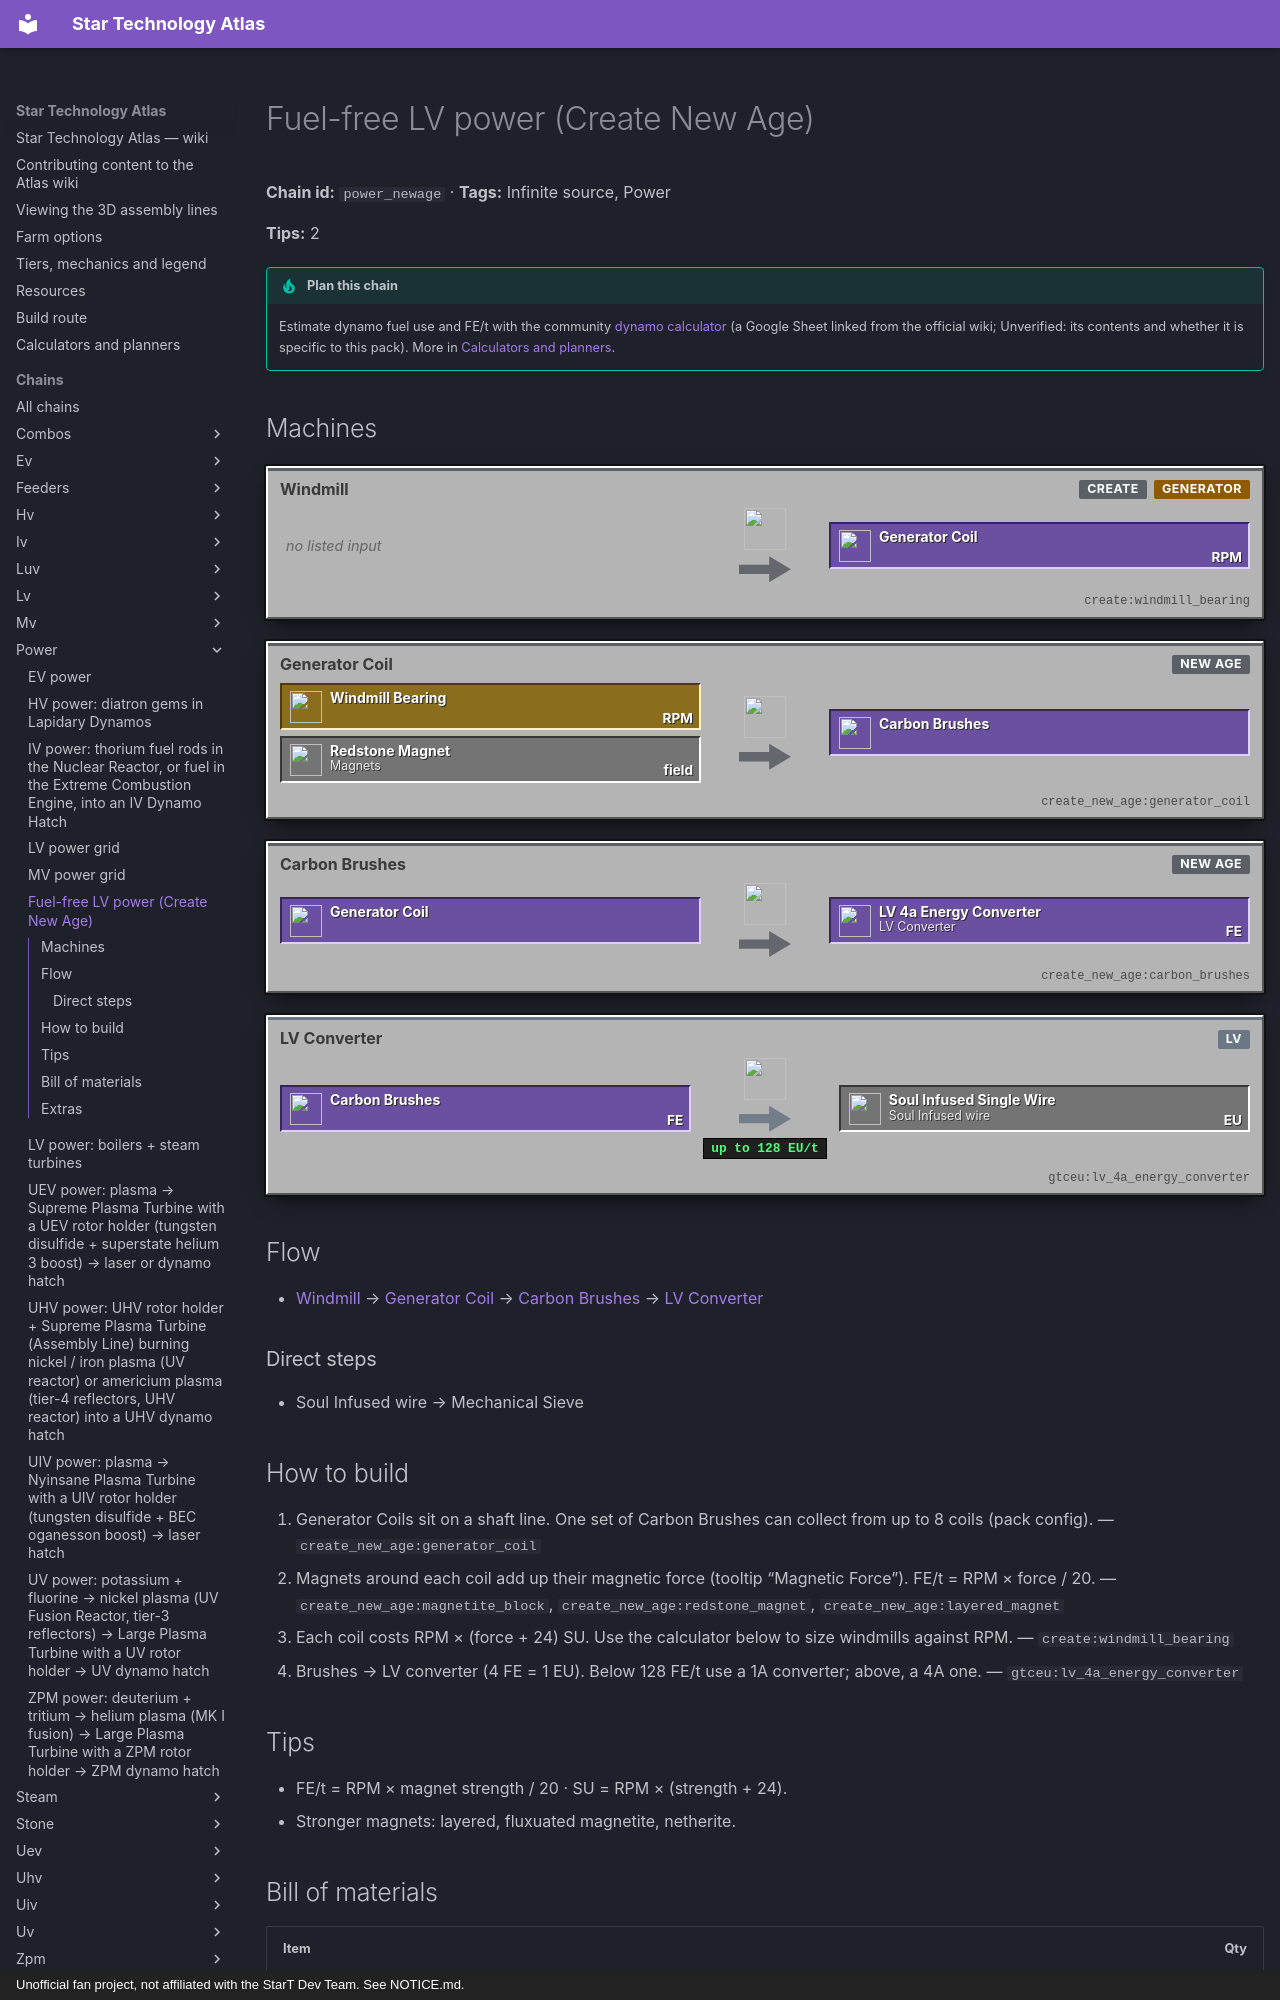

repository: BLGuyDev/StarT-Atlas · page: chains/power/power_newage/index.html · generator: mkdocs · copyright: Unofficial fan project, not affiliated with the StarT Dev Team. See NOTICE.md.

---
kind: chain
id: power_newage
order: 100
data:
  t: Fuel-free LV power (Create New Age)
  inf: true
  power: true
  "n":
    - [wm, Windmill, p, "create:windmill_bearing"]
    - [gc, Generator Coil, m, "create_new_age:generator_coil"]
    - [mg, Magnets, x, "create_new_age:redstone_magnet"]
    - [cb, Carbon Brushes, m, "create_new_age:carbon_brushes"]
    - [cv, LV Converter, m, "gtceu:lv_4a_energy_converter"]
    - [w, Soul Infused wire, x, "gtceu:soul_infused_single_wire"]
    - [ms, Mechanical Sieve, o, "gtceu:mechanical_sieve"]
  e: [[wm, gc, RPM], [mg, gc, field], [gc, cb], [cb, cv, FE], [cv, w, EU], [w, ms]]
  tips:
    - FE/t = RPM × magnet strength / 20 · SU = RPM × (strength + 24).
    - "Stronger magnets: layered, fluxuated magnetite, netherite."
  b:
    - ["create:windmill_bearing", 1]
    - ["create:white_sail", 32]
    - ["create_new_age:generator_coil", 4]
    - ["create_new_age:redstone_magnet", 8]
    - ["create_new_age:carbon_brushes", 1]
    - ["gtceu:lv_4a_energy_converter", 1]
  how:
    - i: ["create_new_age:generator_coil"]
      t: Generator Coils sit on a shaft line. One set of Carbon Brushes can collect from up to 8 coils (pack config).
    - i: ["create_new_age:magnetite_block", "create_new_age:redstone_magnet", "create_new_age:layered_magnet"]
      t: Magnets around each coil add up their magnetic force (tooltip “Magnetic Force”). FE/t = RPM × force / 20.
    - i: ["create:windmill_bearing"]
      t: Each coil costs RPM × (force + 24) SU. Use the calculator below to size windmills against RPM.
    - i: ["gtceu:lv_4a_energy_converter"]
      t: Brushes → LV converter (4 FE = 1 EU). Below 128 FE/t use a 1A converter; above, a 4A one.
  calc:
    rpm: 140
    windmills: 1
    sails: 128
    mag:
      magnetite: 6
      redstone: 6
      layered: 0
      fluxuated: 0
      netherite: 0
    wheels: 0
    coils: 1
    euNeed: 30
---
# Fuel-free LV power (Create New Age)

<!-- Generated from the front matter by tools/refresh_body.js. Edit the front matter, not this text. -->

**Chain id:** `power_newage` · **Tags:** Infinite source, Power

**Tips:** 2

!!! tip "Plan this chain"

    Estimate dynamo fuel use and FE/t with the community [dynamo calculator](https://docs.google.com/spreadsheets/d/1n_muSKYPbVeTxJMGTGKpWlGKDjqaXruxRV3P3R-xkLA/edit?gid=616691493#gid=616691493) (a Google Sheet linked from the official wiki; Unverified: its contents and whether it is specific to this pack). More in [Calculators and planners](../../tools.md).
